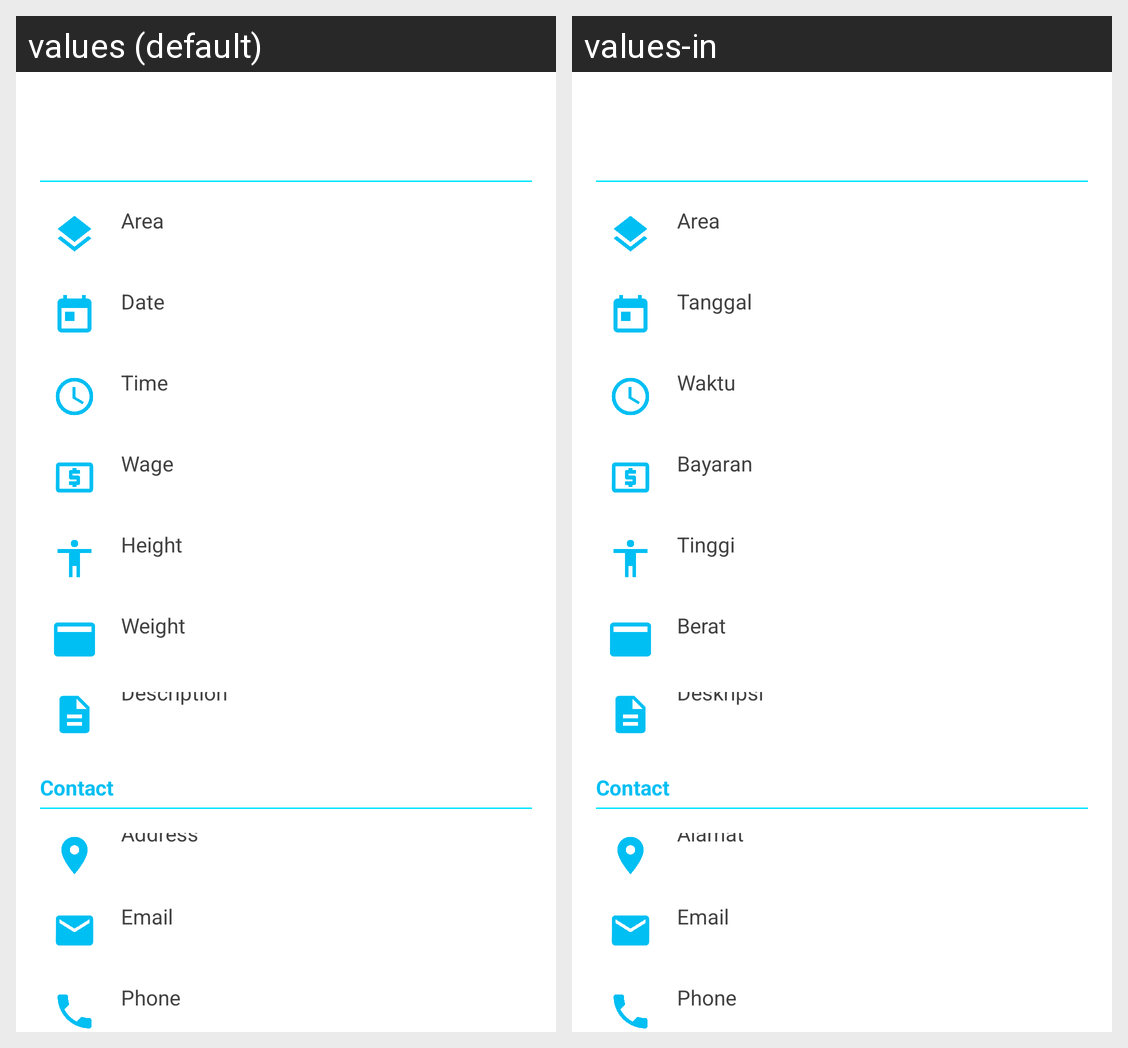

Here is an Android app screen in its default locale and in the app's own translations. Write out the translated-string differences for the strings that appear on this screen.
Android screen res/layout/content_job_detail.xml rendered under 2 locales, left to right: values (default), values-in. Device: Nexus 5 (rendered at 1080×1920; each locale shown at half size, 540×960, under a caption strip naming it); theme AppTheme.
Strings drawn on this screen, with the default value and each locale's value (text and hints the layout hard-codes, and strings that could not be matched under every locale, appear in the picture but are not listed):

area
  values: Area
  values-in: Area

date
  values: Date
  values-in: Tanggal

time
  values: Time
  values-in: Waktu

wage
  values: Wage
  values-in: Bayaran

height
  values: Height
  values-in: Tinggi

weight
  values: Weight
  values-in: Berat

description
  values: Description
  values-in: Deskripsi

address
  values: Address
  values-in: Alamat
